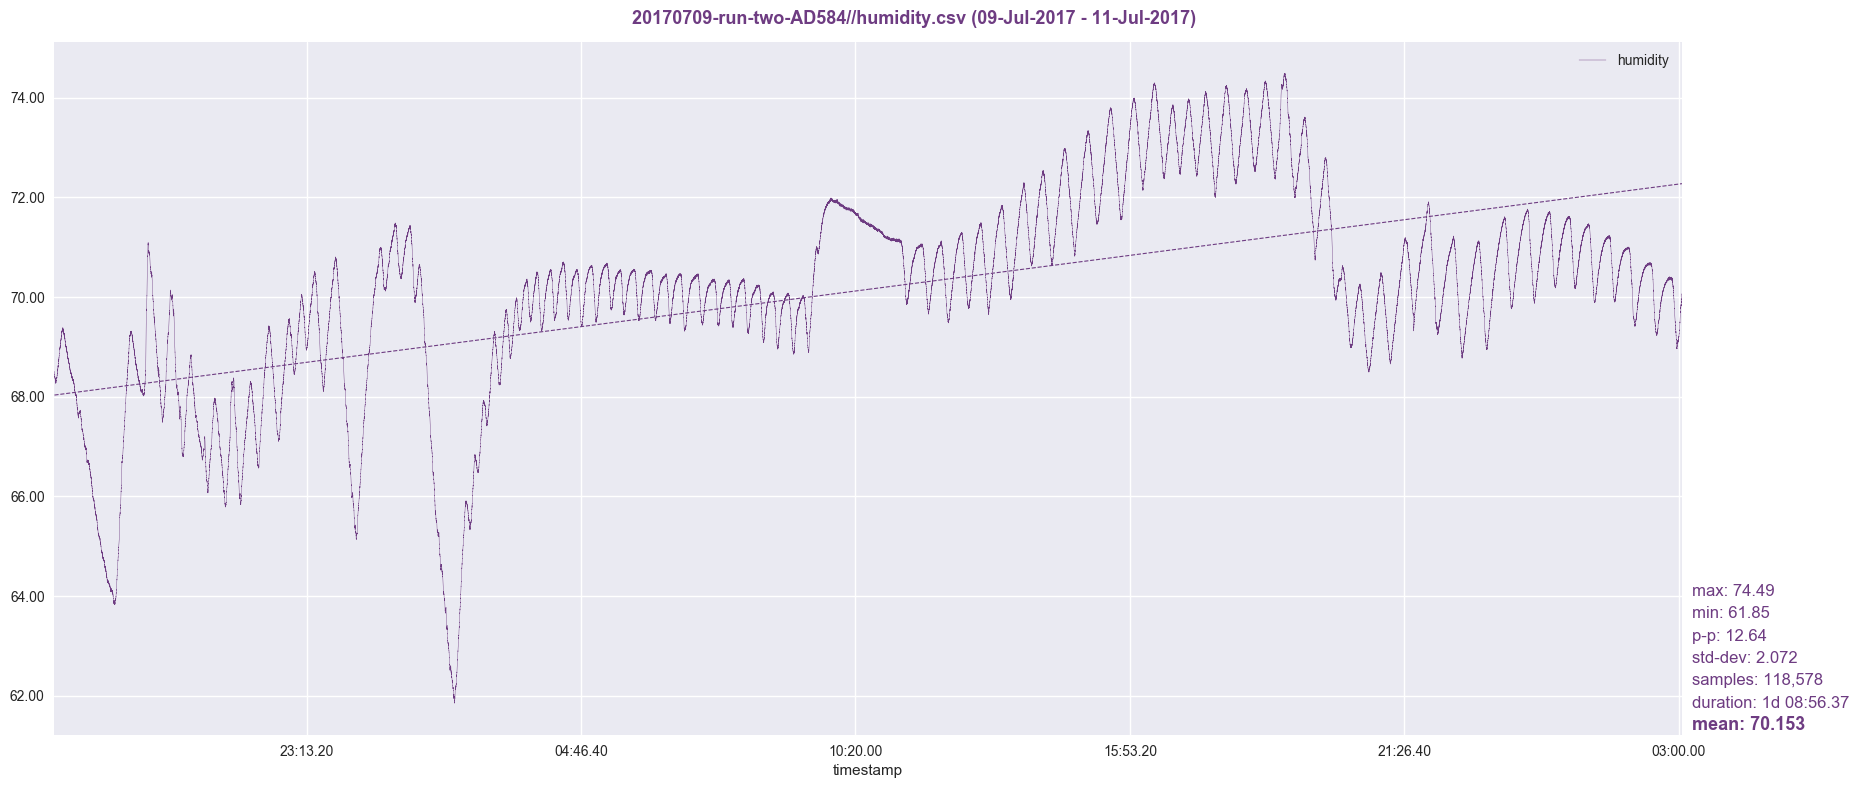

The data file committed next to this chart (first rows):
timestamp, humidity
1499641629, 68.51
1499641630, 68.49
1499641631, 68.49
1499641632, 68.48
1499641633, 68.48
1499641634, 68.48
1499641635, 68.46
1499641636, 68.46
1499641637, 68.46
1499641638, 68.45
1499641639, 68.45
1499641640, 68.44
1499641641, 68.45
1499641642, 68.45
1499641643, 68.4
1499641644, 68.42
1499641645, 68.43
1499641646, 68.39
1499641647, 68.41
1499641648, 68.4
1499641649, 68.41
1499641650, 68.39
1499641651, 68.39
1499641652, 68.39
1499641653, 68.42
1499641654, 68.38
1499641655, 68.38
1499641656, 68.39
1499641657, 68.38
1499641658, 68.39
1499641659, 68.39
1499641660, 68.38
1499641661, 68.38
1499641662, 68.39
1499641663, 68.39
1499641664, 68.39
1499641665, 68.37
1499641666, 68.36
1499641667, 68.36
1499641668, 68.36
1499641669, 68.36
1499641670, 68.38
1499641671, 68.36
1499641672, 68.37
1499641673, 68.36
1499641674, 68.37
1499641675, 68.36
1499641676, 68.37
1499641677, 68.35
1499641678, 68.35
1499641679, 68.36
1499641680, 68.36
1499641681, 68.34
1499641682, 68.36
1499641683, 68.36
1499641684, 68.37
1499641685, 68.37
1499641686, 68.34
1499641687, 68.35
1499641688, 68.35
... 118,518 more rows
